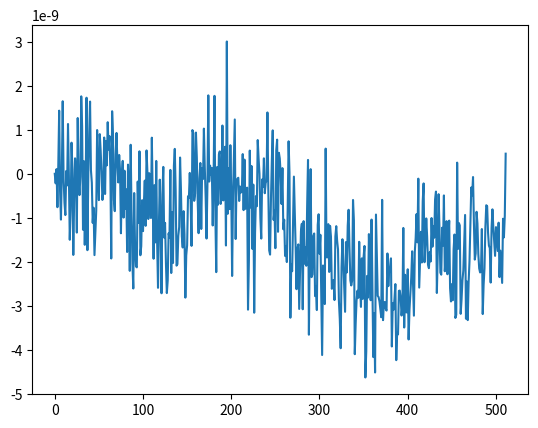

Write Python code to recreate this figure.
import numpy as np
import matplotlib.pyplot as plt
import pandas as pd

def binary_round(x, r):
    if r == -1:
        return x

    mask = (1 << r)
    return np.round(x * mask, 0) / mask
#    return round(x * mask, 0) / mask
#binary_round = np.vectorize(binary_round)

cos_resolution = -1
arctan_resolution = -1
cos_resolution = 30
arctan_resolution = 30
n_iter_cordic = 30 

N = 512  #preferably a power of 2
x = np.linspace(0,np.pi/2,N,endpoint=False)

arctan_lookup = [np.arctan(1/(2**i)) for i in range(0,int(np.log2(N))+15)]

def cordic(theta, verbose=False):
    x, y = 1, 0
    cur_theta = 0

    cos_multiplier = 1

    tan_val = 2

    for iter_ind in range(n_iter_cordic):
        tan_val /= 2
        arctan = np.arctan(tan_val)
        #arctan = binary_round(arctan, arctan_resolution)

        diff = theta - cur_theta 
        #diff = binary_round(diff, arctan_resolution)

        abs_diff = np.abs(diff)
        if abs_diff < arctan:
            continue

        sgn_diff = 1 if diff > 0 else -1

        cur_theta = binary_round(cur_theta + sgn_diff * arctan, arctan_resolution)

        x,y = x-y*tan_val,x*tan_val+y
        x   = binary_round(x, cos_resolution)
        y   = binary_round(y, cos_resolution)

        cos_multiplier = binary_round(cos_multiplier * np.cos(np.arctan(tan_val)), cos_resolution)


    #return binary_round(np.cos(theta), cos_resolution)
    return binary_round(x * cos_multiplier, cos_resolution)


c1 = np.cos(x)
#c3 = binary_round(c1, 25)
c2 = np.array([cordic(theta) for theta in x])

#plt.plot(c3 -c2)
plt.figure()
plt.plot(c1 -c2)
plt.show()
